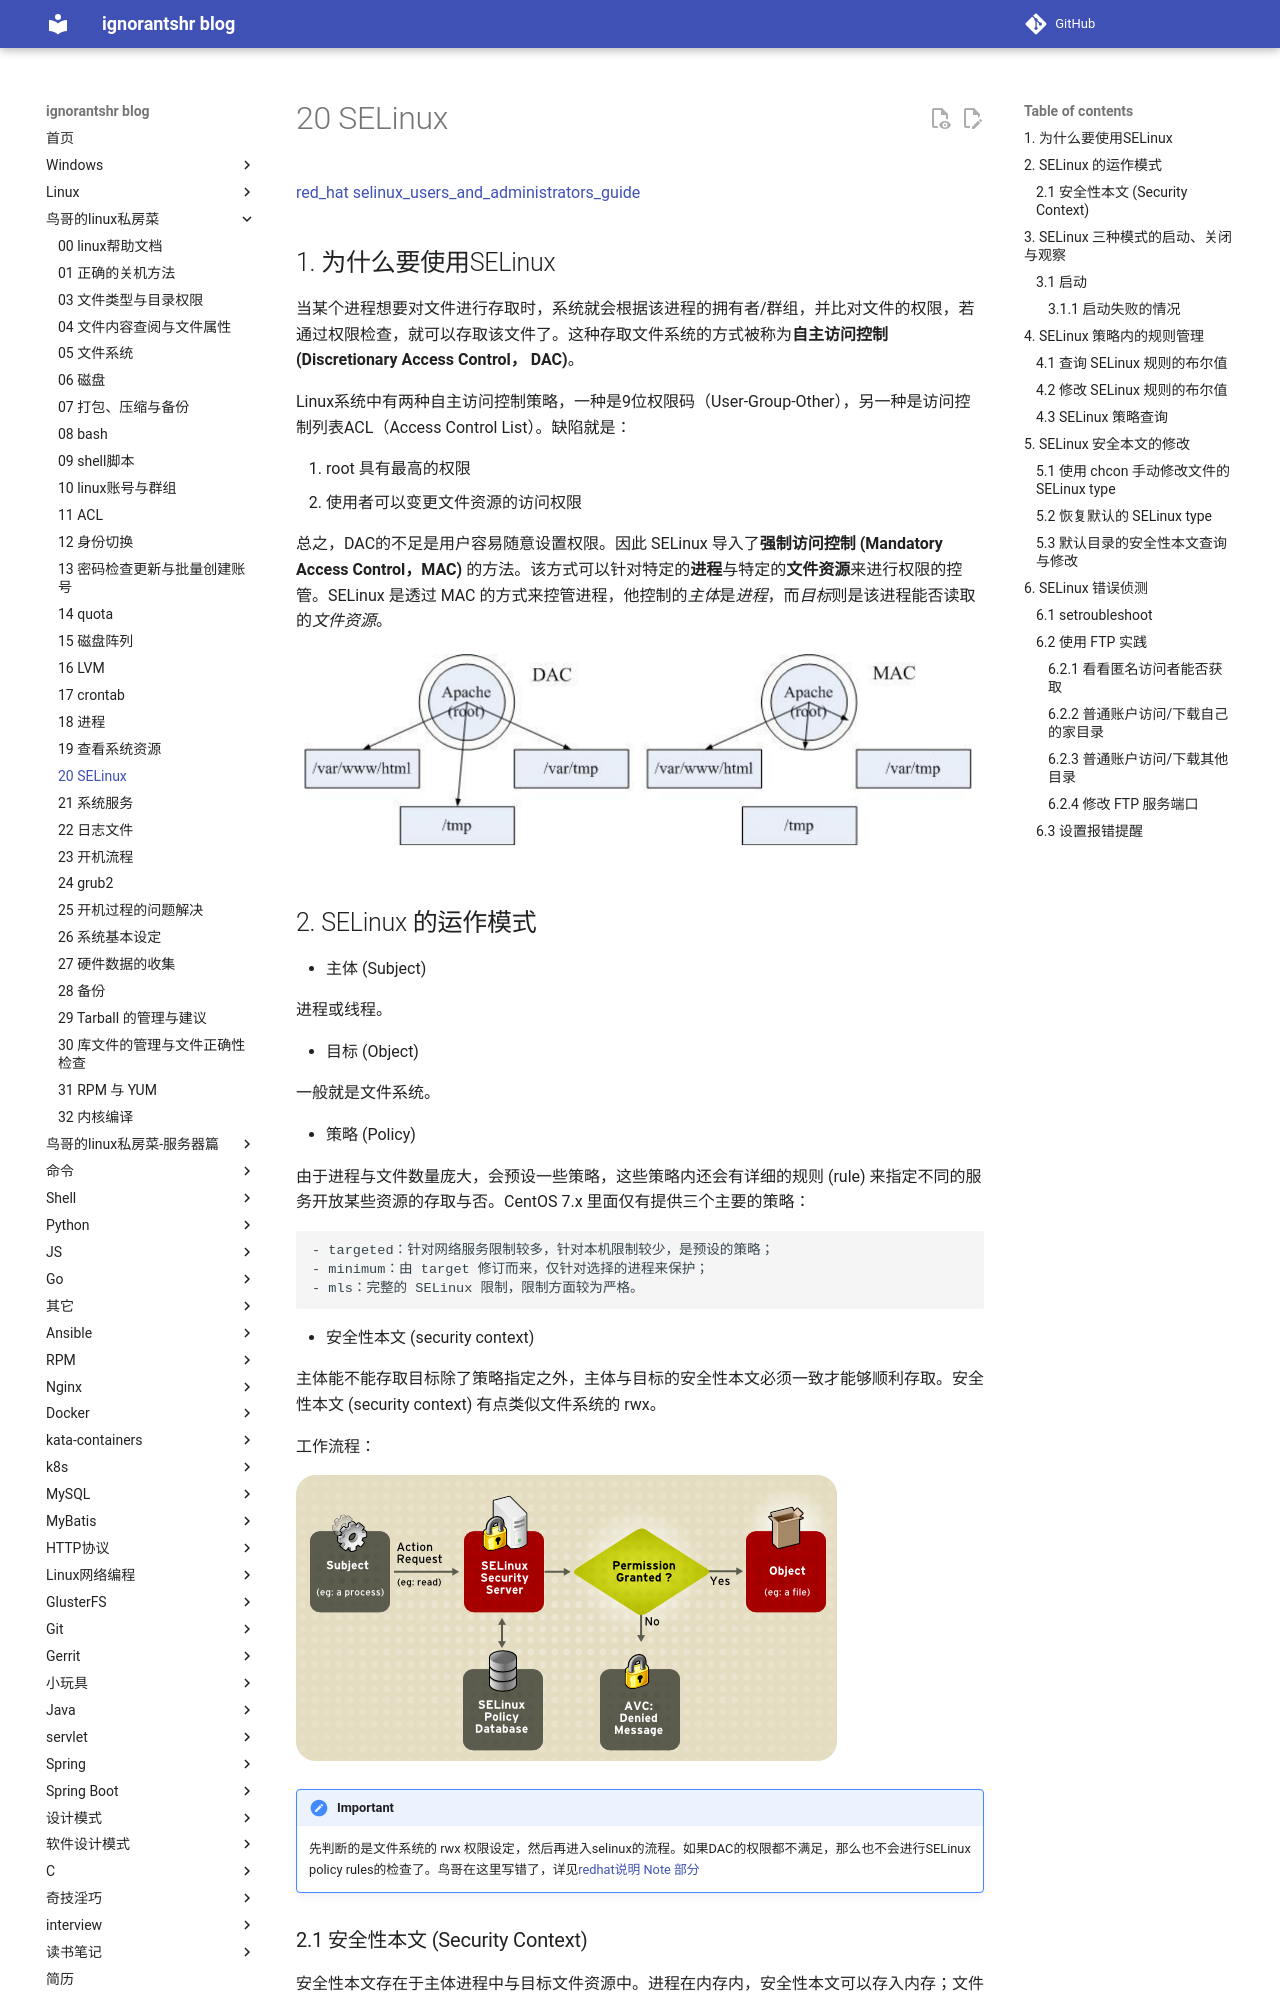

repository: ignorantshr/person-blog · page: 鸟哥的linux私房菜/20 SELinux/index.html · generator: mkdocs

[red_hat selinux_users_and_administrators_guide](https://access.redhat.com/documentation/en-us/red_hat_enterprise_linux/7/html-single/selinux_users_and_administrators_guide/index)

## 为什么要使用SELinux

当某个进程想要对文件进行存取时，系统就会根据该进程的拥有者/群组，并比对文件的权限，若通过权限检查，就可以存取该文件了。这种存取文件系统的方式被称为**自主访问控制 (Discretionary Access Control， DAC)**。

Linux系统中有两种自主访问控制策略，一种是9位权限码（User-Group-Other），另一种是访问控制列表ACL（Access Control List）。缺陷就是：

1. root 具有最高的权限
2. 使用者可以变更文件资源的访问权限

总之，DAC的不足是用户容易随意设置权限。因此 SELinux 导入了**强制访问控制 (Mandatory Access Control，MAC) **的方法。该方式可以针对特定的**进程**与特定的**文件资源**来进行权限的控管。SELinux 是透过 MAC 的方式来控管进程，他控制的*主体*是*进程*，而*目标*则是该进程能否读取的*文件资源*。

![DAC与MAC](img/DAC与MAC.png)

## SELinux 的运作模式

- 主体 (Subject)

  进程或线程。

- 目标 (Object)

  一般就是文件系统。

- 策略 (Policy)

  由于进程与文件数量庞大，会预设一些策略，这些策略内还会有详细的规则 (rule) 来指定不同的服务开放某些资源的存取与否。CentOS 7.x 里面仅有提供三个主要的策略：

	- targeted：针对网络服务限制较多，针对本机限制较少，是预设的策略；
	- minimum：由 target 修订而来，仅针对选择的进程来保护；
	- mls：完整的 SELinux 限制，限制方面较为严格。

- 安全性本文 (security context)

  主体能不能存取目标除了策略指定之外，主体与目标的安全性本文必须一致才能够顺利存取。安全性本文 (security context) 有点类似文件系统的 rwx。

工作流程：

![](./img/SELinux_Decision_Process.png)

!!! important
	先判断的是文件系统的 rwx 权限设定，然后再进入selinux的流程。如果DAC的权限都不满足，那么也不会进行SELinux policy rules的检查了。鸟哥在这里写错了，详见[redhat说明 Note 部分](https://access.redhat.com/documentation/en-us/red_hat_enterprise_linux/7/html-single/selinux_users_and_administrators_guide/index#chap-Security-Enhanced_Linux-Introduction)
